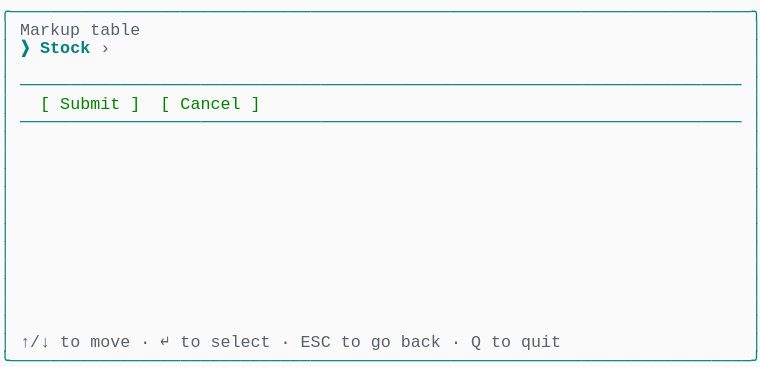
t = 0.00 s
t = 0.69 s: frame unchanged from t = 0.00 s, image omitted
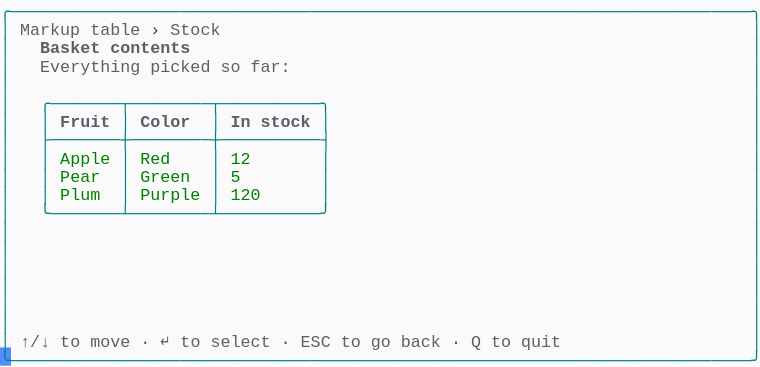
t = 1.37 s
t = 2.06 s: frame unchanged from t = 1.37 s, image omitted
t = 2.75 s: frame unchanged from t = 1.37 s, image omitted
t = 3.44 s: frame unchanged from t = 1.37 s, image omitted

The animated SVG that drew these frames (rendered in a browser with its animation timeline set to each time). Animation: 1 CSS @keyframes rule; one cycle of 4.12 s, repeats indefinitely.

<svg xmlns="http://www.w3.org/2000/svg" xmlns:xlink="http://www.w3.org/1999/xlink" width="760" height="367.40000000000003"><rect width="760" height="367.40000000000003" rx="0" ry="0" class="a"></rect><svg height="367.40000000000003" viewBox="0 0 76 36.74" width="760" xmlns="http://www.w3.org/2000/svg" xmlns:xlink="http://www.w3.org/1999/xlink"><style>.a{fill:rgb(250,250,250)}.b{font-family:Consolas,"Courier New",Courier,"Liberation Mono",monospace}.c{fill:rgb(0,128,128);white-space:pre}.d{fill:rgb(90,96,105);white-space:pre}.e{fill:rgb(88,88,88);white-space:pre}.f{fill:rgb(56,58,66);white-space:pre}.g{fill:rgb(90,96,105);font-weight:bold;white-space:pre}.h{fill:rgb(0,128,0);white-space:pre}.i{fill:transparent}.j{fill:rgb(82,139,255)}.l{animation-duration:4.125s;animation-iteration-count:infinite;animation-name:k;animation-timing-function:steps(1,end)}.m{fill:rgb(0,128,128);font-weight:bold;white-space:pre}@keyframes k{0%{transform:translateX(-0px)}0%{transform:translateX(-76px)}33.3%{transform:translateX(-152px)}100%{transform:translateX(-228px)}}</style><g font-family="Consolas, &quot;Courier New&quot;, Courier, &quot;Liberation Mono&quot;, monospace" font-size="1.67" class="b"><defs><symbol id="1"><text x="0" y="1.67" class="c" textLength="76.152" lengthAdjust="spacingAndGlyphs">╭──────────────────────────────────────────────────────────────────────────╮</text></symbol><symbol id="2"><text x="0" y="1.67" class="c" textLength="1.002" lengthAdjust="spacingAndGlyphs">│</text><text x="75.14999999999999" y="1.67" class="c" textLength="1.002" lengthAdjust="spacingAndGlyphs">│</text></symbol><symbol id="3"><text x="0" y="1.67" class="c" textLength="1.002" lengthAdjust="spacingAndGlyphs">│</text><text x="2.004" y="1.67" class="c" textLength="72.144" lengthAdjust="spacingAndGlyphs">────────────────────────────────────────────────────────────────────────</text><text x="75.14999999999999" y="1.67" class="c" textLength="1.002" lengthAdjust="spacingAndGlyphs">│</text></symbol><symbol id="4"><text x="0" y="1.67" class="c" textLength="1.002" lengthAdjust="spacingAndGlyphs">│</text><text x="2.004" y="1.67" class="d" textLength="3.006" lengthAdjust="spacingAndGlyphs">↑/↓</text><text x="6.012" y="1.67" class="d" textLength="2.004" lengthAdjust="spacingAndGlyphs">to</text><text x="9.017999999999999" y="1.67" class="d" textLength="4.008" lengthAdjust="spacingAndGlyphs">move</text><text x="14.027999999999999" y="1.67" class="e" textLength="1.002" lengthAdjust="spacingAndGlyphs">·</text><text x="16.032" y="1.67" class="d" textLength="1.002" lengthAdjust="spacingAndGlyphs">↵</text><text x="18.035999999999998" y="1.67" class="d" textLength="2.004" lengthAdjust="spacingAndGlyphs">to</text><text x="21.041999999999998" y="1.67" class="d" textLength="6.012" lengthAdjust="spacingAndGlyphs">select</text><text x="28.055999999999997" y="1.67" class="e" textLength="1.002" lengthAdjust="spacingAndGlyphs">·</text><text x="30.059999999999995" y="1.67" class="d" textLength="3.006" lengthAdjust="spacingAndGlyphs">ESC</text><text x="34.068" y="1.67" class="d" textLength="2.004" lengthAdjust="spacingAndGlyphs">to</text><text x="37.074" y="1.67" class="d" textLength="2.004" lengthAdjust="spacingAndGlyphs">go</text><text x="40.08" y="1.67" class="d" textLength="4.008" lengthAdjust="spacingAndGlyphs">back</text><text x="45.089999999999996" y="1.67" class="e" textLength="1.002" lengthAdjust="spacingAndGlyphs">·</text><text x="47.093999999999994" y="1.67" class="d" textLength="1.002" lengthAdjust="spacingAndGlyphs">Q</text><text x="49.098" y="1.67" class="d" textLength="2.004" lengthAdjust="spacingAndGlyphs">to</text><text x="52.104" y="1.67" class="d" textLength="4.008" lengthAdjust="spacingAndGlyphs">quit</text><text x="75.14999999999999" y="1.67" class="c" textLength="1.002" lengthAdjust="spacingAndGlyphs">│</text></symbol><symbol id="5"><text x="0" y="1.67" class="c" textLength="76.152" lengthAdjust="spacingAndGlyphs">╰──────────────────────────────────────────────────────────────────────────╯</text></symbol><symbol id="6"><text x="0" y="1.67" class="c" textLength="1.002" lengthAdjust="spacingAndGlyphs">│</text><text x="2.004" y="1.67" class="d" textLength="6.012" lengthAdjust="spacingAndGlyphs">Markup</text><text x="9.017999999999999" y="1.67" class="d" textLength="5.01" lengthAdjust="spacingAndGlyphs">table</text><text x="15.029999999999998" y="1.67" class="f" textLength="1.002" lengthAdjust="spacingAndGlyphs">›</text><text x="17.034" y="1.67" class="d" textLength="5.01" lengthAdjust="spacingAndGlyphs">Stock</text><text x="75.14999999999999" y="1.67" class="c" textLength="1.002" lengthAdjust="spacingAndGlyphs">│</text></symbol><symbol id="7"><text x="0" y="1.67" class="c" textLength="1.002" lengthAdjust="spacingAndGlyphs">│</text><text x="4.008" y="1.67" class="g" textLength="6.012" lengthAdjust="spacingAndGlyphs">Basket</text><text x="11.021999999999998" y="1.67" class="g" textLength="8.016" lengthAdjust="spacingAndGlyphs">contents</text><text x="75.14999999999999" y="1.67" class="c" textLength="1.002" lengthAdjust="spacingAndGlyphs">│</text></symbol><symbol id="8"><text x="0" y="1.67" class="c" textLength="1.002" lengthAdjust="spacingAndGlyphs">│</text><text x="4.008" y="1.67" class="d" textLength="10.02" lengthAdjust="spacingAndGlyphs">Everything</text><text x="15.029999999999998" y="1.67" class="d" textLength="6.012" lengthAdjust="spacingAndGlyphs">picked</text><text x="22.043999999999997" y="1.67" class="d" textLength="2.004" lengthAdjust="spacingAndGlyphs">so</text><text x="25.05" y="1.67" class="d" textLength="4.008" lengthAdjust="spacingAndGlyphs">far:</text><text x="75.14999999999999" y="1.67" class="c" textLength="1.002" lengthAdjust="spacingAndGlyphs">│</text></symbol><symbol id="9"><text x="0" y="1.67" class="c" textLength="1.002" lengthAdjust="spacingAndGlyphs">│</text><text x="4.008" y="1.67" class="c" textLength="29.058" lengthAdjust="spacingAndGlyphs">╭───────┬────────┬──────────╮</text><text x="75.14999999999999" y="1.67" class="c" textLength="1.002" lengthAdjust="spacingAndGlyphs">│</text></symbol><symbol id="10"><text x="0" y="1.67" class="c" textLength="1.002" lengthAdjust="spacingAndGlyphs">│</text><text x="4.008" y="1.67" class="c" textLength="1.002" lengthAdjust="spacingAndGlyphs">│</text><text x="6.012" y="1.67" class="g" textLength="5.01" lengthAdjust="spacingAndGlyphs">Fruit</text><text x="12.024" y="1.67" class="c" textLength="1.002" lengthAdjust="spacingAndGlyphs">│</text><text x="14.027999999999999" y="1.67" class="g" textLength="5.01" lengthAdjust="spacingAndGlyphs">Color</text><text x="21.041999999999998" y="1.67" class="c" textLength="1.002" lengthAdjust="spacingAndGlyphs">│</text><text x="23.045999999999996" y="1.67" class="g" textLength="2.004" lengthAdjust="spacingAndGlyphs">In</text><text x="26.052" y="1.67" class="g" textLength="5.01" lengthAdjust="spacingAndGlyphs">stock</text><text x="32.064" y="1.67" class="c" textLength="1.002" lengthAdjust="spacingAndGlyphs">│</text><text x="75.14999999999999" y="1.67" class="c" textLength="1.002" lengthAdjust="spacingAndGlyphs">│</text></symbol><symbol id="11"><text x="0" y="1.67" class="c" textLength="1.002" lengthAdjust="spacingAndGlyphs">│</text><text x="4.008" y="1.67" class="c" textLength="29.058" lengthAdjust="spacingAndGlyphs">├───────┼────────┼──────────┤</text><text x="75.14999999999999" y="1.67" class="c" textLength="1.002" lengthAdjust="spacingAndGlyphs">│</text></symbol><symbol id="12"><text x="0" y="1.67" class="c" textLength="1.002" lengthAdjust="spacingAndGlyphs">│</text><text x="4.008" y="1.67" class="c" textLength="1.002" lengthAdjust="spacingAndGlyphs">│</text><text x="6.012" y="1.67" class="h" textLength="5.01" lengthAdjust="spacingAndGlyphs">Apple</text><text x="12.024" y="1.67" class="c" textLength="1.002" lengthAdjust="spacingAndGlyphs">│</text><text x="14.027999999999999" y="1.67" class="h" textLength="3.006" lengthAdjust="spacingAndGlyphs">Red</text><text x="21.041999999999998" y="1.67" class="c" textLength="1.002" lengthAdjust="spacingAndGlyphs">│</text><text x="23.045999999999996" y="1.67" class="h" textLength="2.004" lengthAdjust="spacingAndGlyphs">12</text><text x="32.064" y="1.67" class="c" textLength="1.002" lengthAdjust="spacingAndGlyphs">│</text><text x="75.14999999999999" y="1.67" class="c" textLength="1.002" lengthAdjust="spacingAndGlyphs">│</text></symbol><symbol id="13"><text x="0" y="1.67" class="c" textLength="1.002" lengthAdjust="spacingAndGlyphs">│</text><text x="4.008" y="1.67" class="c" textLength="1.002" lengthAdjust="spacingAndGlyphs">│</text><text x="6.012" y="1.67" class="h" textLength="4.008" lengthAdjust="spacingAndGlyphs">Pear</text><text x="12.024" y="1.67" class="c" textLength="1.002" lengthAdjust="spacingAndGlyphs">│</text><text x="14.027999999999999" y="1.67" class="h" textLength="5.01" lengthAdjust="spacingAndGlyphs">Green</text><text x="21.041999999999998" y="1.67" class="c" textLength="1.002" lengthAdjust="spacingAndGlyphs">│</text><text x="23.045999999999996" y="1.67" class="h" textLength="1.002" lengthAdjust="spacingAndGlyphs">5</text><text x="32.064" y="1.67" class="c" textLength="1.002" lengthAdjust="spacingAndGlyphs">│</text><text x="75.14999999999999" y="1.67" class="c" textLength="1.002" lengthAdjust="spacingAndGlyphs">│</text></symbol><symbol id="14"><text x="0" y="1.67" class="c" textLength="1.002" lengthAdjust="spacingAndGlyphs">│</text><text x="4.008" y="1.67" class="c" textLength="1.002" lengthAdjust="spacingAndGlyphs">│</text><text x="6.012" y="1.67" class="h" textLength="4.008" lengthAdjust="spacingAndGlyphs">Plum</text><text x="12.024" y="1.67" class="c" textLength="1.002" lengthAdjust="spacingAndGlyphs">│</text><text x="14.027999999999999" y="1.67" class="h" textLength="6.012" lengthAdjust="spacingAndGlyphs">Purple</text><text x="21.041999999999998" y="1.67" class="c" textLength="1.002" lengthAdjust="spacingAndGlyphs">│</text><text x="23.045999999999996" y="1.67" class="h" textLength="3.006" lengthAdjust="spacingAndGlyphs">120</text><text x="32.064" y="1.67" class="c" textLength="1.002" lengthAdjust="spacingAndGlyphs">│</text><text x="75.14999999999999" y="1.67" class="c" textLength="1.002" lengthAdjust="spacingAndGlyphs">│</text></symbol><symbol id="15"><text x="0" y="1.67" class="c" textLength="1.002" lengthAdjust="spacingAndGlyphs">│</text><text x="4.008" y="1.67" class="c" textLength="29.058" lengthAdjust="spacingAndGlyphs">╰───────┴────────┴──────────╯</text><text x="75.14999999999999" y="1.67" class="c" textLength="1.002" lengthAdjust="spacingAndGlyphs">│</text></symbol><symbol id="a"><rect height="20" width="76" x="0" y="0" class="i"></rect></symbol><symbol id="b"><rect height="1.837" width="1.1022" class="j"></rect></symbol></defs><rect height="36.74" width="76" class="a"></rect><g class="l"><svg x="0" y="0" width="304"><svg x="0"><use xlink:href="#a"></use><use xlink:href="#b" x="-0.0040000000000000036" y="0"></use></svg><svg x="76"><use xlink:href="#a"></use><use xlink:href="#b" x="75.996" y="34.728"></use><use xlink:href="#1" y="0"></use><text x="0" y="3.5069999999999997" class="c" textLength="1.002" lengthAdjust="spacingAndGlyphs">│</text><text x="2.004" y="3.5069999999999997" class="d" textLength="6.012" lengthAdjust="spacingAndGlyphs">Markup</text><text x="9.017999999999999" y="3.5069999999999997" class="d" textLength="5.01" lengthAdjust="spacingAndGlyphs">table</text><text x="75.14999999999999" y="3.5069999999999997" class="c" textLength="1.002" lengthAdjust="spacingAndGlyphs">│</text><text x="0" y="5.343999999999999" class="c" textLength="1.002" lengthAdjust="spacingAndGlyphs">│</text><text x="2.004" y="5.343999999999999" class="m" textLength="1.002" lengthAdjust="spacingAndGlyphs">❯</text><text x="4.008" y="5.343999999999999" class="m" textLength="5.01" lengthAdjust="spacingAndGlyphs">Stock</text><text x="10.02" y="5.343999999999999" class="d" textLength="1.002" lengthAdjust="spacingAndGlyphs">›</text><text x="75.14999999999999" y="5.343999999999999" class="c" textLength="1.002" lengthAdjust="spacingAndGlyphs">│</text><use xlink:href="#2" y="5.511"></use><use xlink:href="#3" y="7.348"></use><text x="0" y="10.855" class="c" textLength="1.002" lengthAdjust="spacingAndGlyphs">│</text><text x="4.008" y="10.855" class="h" textLength="1.002" lengthAdjust="spacingAndGlyphs">[</text><text x="6.012" y="10.855" class="h" textLength="6.012" lengthAdjust="spacingAndGlyphs">Submit</text><text x="13.026" y="10.855" class="h" textLength="1.002" lengthAdjust="spacingAndGlyphs">]</text><text x="16.032" y="10.855" class="h" textLength="1.002" lengthAdjust="spacingAndGlyphs">[</text><text x="18.035999999999998" y="10.855" class="h" textLength="6.012" lengthAdjust="spacingAndGlyphs">Cancel</text><text x="25.05" y="10.855" class="h" textLength="1.002" lengthAdjust="spacingAndGlyphs">]</text><text x="75.14999999999999" y="10.855" class="c" textLength="1.002" lengthAdjust="spacingAndGlyphs">│</text><use xlink:href="#3" y="11.022"></use><use xlink:href="#2" y="12.859"></use><use xlink:href="#2" y="14.696"></use><use xlink:href="#2" y="16.533"></use><use xlink:href="#2" y="18.37"></use><use xlink:href="#2" y="20.206999999999997"></use><use xlink:href="#2" y="22.044"></use><use xlink:href="#2" y="23.881000000000004"></use><use xlink:href="#2" y="25.718"></use><use xlink:href="#2" y="27.555"></use><use xlink:href="#2" y="29.392"></use><use xlink:href="#2" y="31.229000000000003"></use><use xlink:href="#4" y="33.066"></use><use xlink:href="#5" y="34.903"></use></svg><svg x="152"><use xlink:href="#a"></use><use xlink:href="#b" x="75.996" y="34.728"></use><use xlink:href="#1" y="0"></use><use xlink:href="#6" y="1.837"></use><use xlink:href="#7" y="3.674"></use><use xlink:href="#8" y="5.511"></use><use xlink:href="#2" y="7.348"></use><use xlink:href="#9" y="9.185"></use><use xlink:href="#10" y="11.022"></use><use xlink:href="#11" y="12.859"></use><use xlink:href="#12" y="14.696"></use><use xlink:href="#13" y="16.533"></use><use xlink:href="#14" y="18.37"></use><use xlink:href="#15" y="20.206999999999997"></use><use xlink:href="#2" y="22.044"></use><use xlink:href="#2" y="23.881000000000004"></use><use xlink:href="#2" y="25.718"></use><use xlink:href="#2" y="27.555"></use><use xlink:href="#2" y="29.392"></use><use xlink:href="#2" y="31.229000000000003"></use><use xlink:href="#4" y="33.066"></use><use xlink:href="#5" y="34.903"></use></svg><svg x="228"><use xlink:href="#a"></use><use xlink:href="#b" x="0.996" y="34.728"></use><use xlink:href="#6" y="0"></use><use xlink:href="#7" y="1.837"></use><use xlink:href="#8" y="3.674"></use><use xlink:href="#2" y="5.511"></use><use xlink:href="#9" y="7.348"></use><use xlink:href="#10" y="9.185"></use><use xlink:href="#11" y="11.022"></use><use xlink:href="#12" y="12.859"></use><use xlink:href="#13" y="14.696"></use><use xlink:href="#14" y="16.533"></use><use xlink:href="#15" y="18.37"></use><use xlink:href="#2" y="20.206999999999997"></use><use xlink:href="#2" y="22.044"></use><use xlink:href="#2" y="23.881000000000004"></use><use xlink:href="#2" y="25.718"></use><use xlink:href="#2" y="27.555"></use><use xlink:href="#2" y="29.392"></use><use xlink:href="#4" y="31.229000000000003"></use><use xlink:href="#5" y="33.066"></use></svg></svg></g></g></svg></svg>
